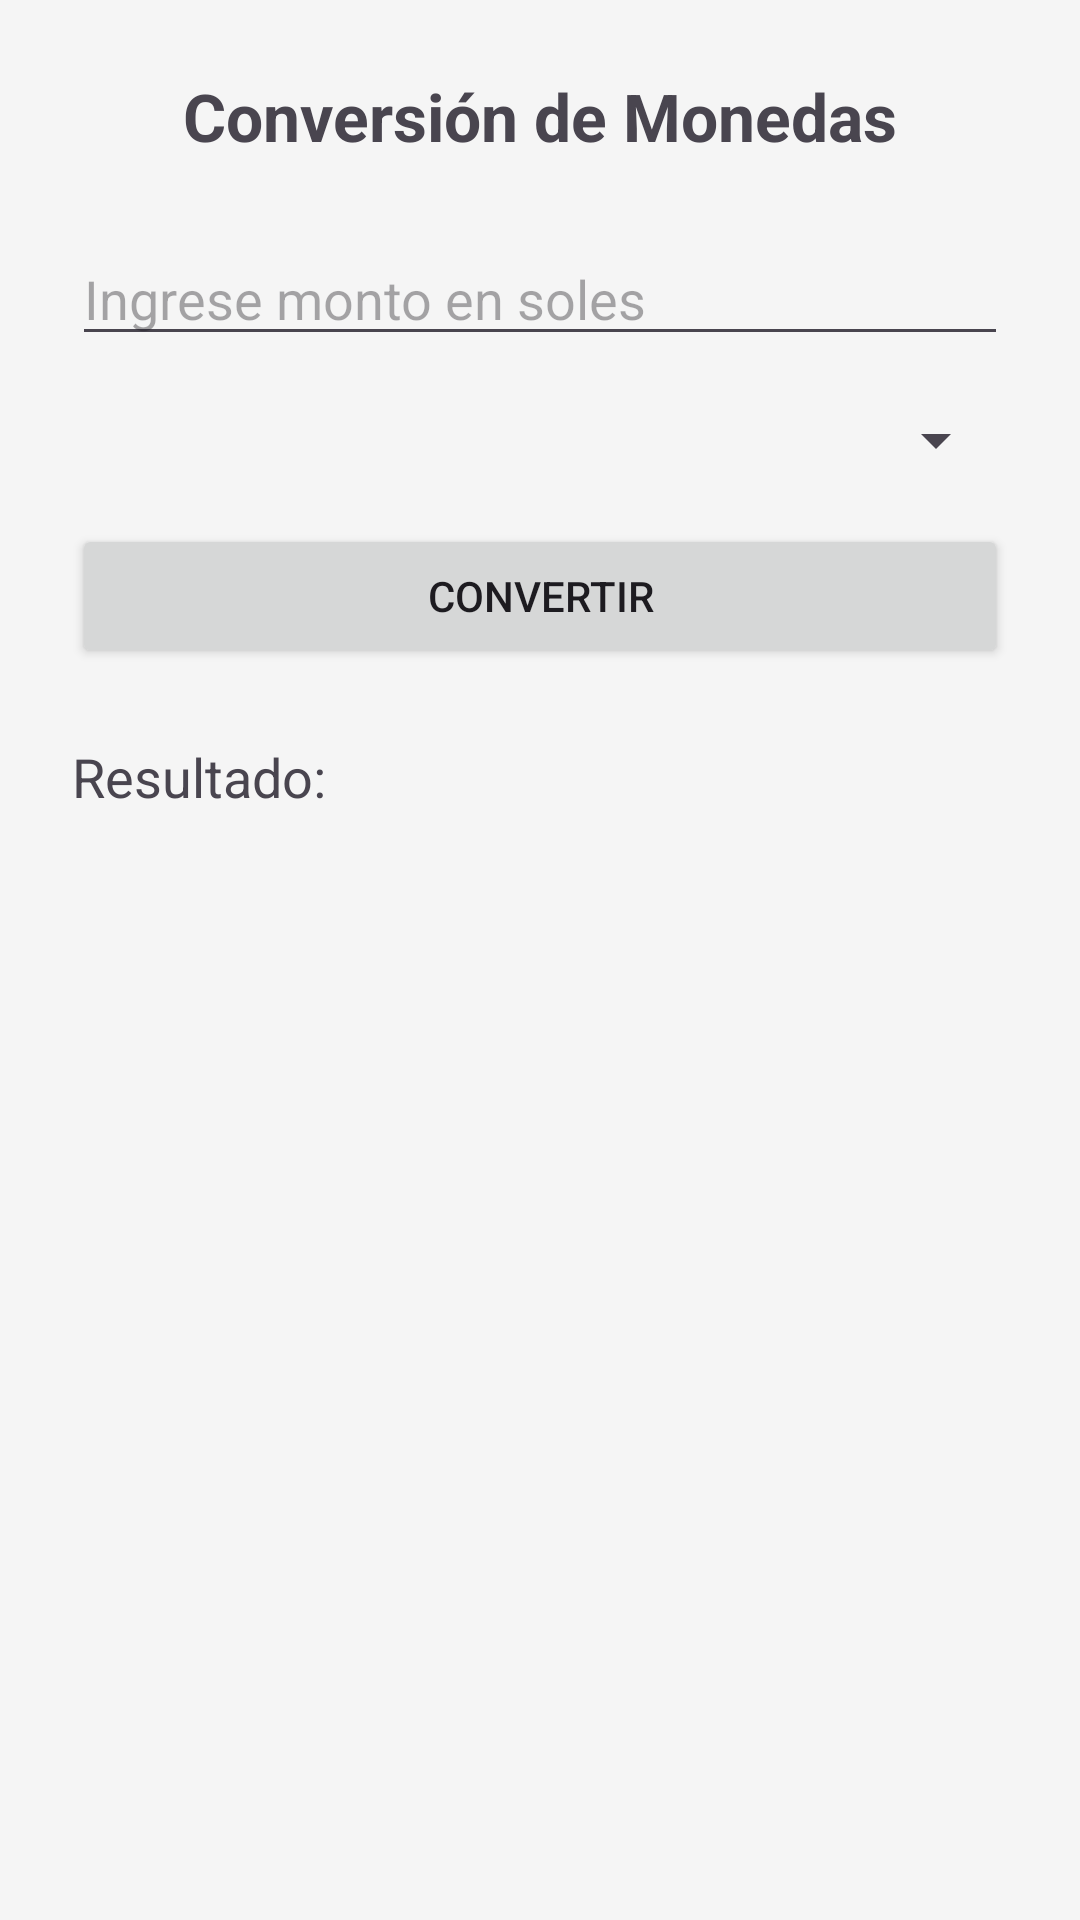

Here is an Android app screen rendered from its layout file. Give the layout XML and the strings, colors and styles it references.
<!-- AndroidManifest.xml: application theme Theme.Seguimiento_Piero -->
<!-- res/layout/activity_monedas.xml -->
<?xml version="1.0" encoding="utf-8"?>
<androidx.constraintlayout.widget.ConstraintLayout
    xmlns:android="http://schemas.android.com/apk/res/android"
    xmlns:app="http://schemas.android.com/apk/res-auto"
    android:layout_width="match_parent"
    android:layout_height="match_parent"
    android:padding="24dp"
    android:background="#F5F5F5">

    <TextView
        android:id="@+id/txtTituloMonedas"
        android:layout_width="wrap_content"
        android:layout_height="wrap_content"
        android:text="Conversión de Monedas"
        android:textSize="22sp"
        android:textStyle="bold"
        app:layout_constraintTop_toTopOf="parent"
        app:layout_constraintStart_toStartOf="parent"
        app:layout_constraintEnd_toEndOf="parent" />

    <EditText
        android:id="@+id/etMonto"
        android:layout_width="0dp"
        android:layout_height="wrap_content"
        android:hint="Ingrese monto en soles"
        android:inputType="numberDecimal"
        app:layout_constraintTop_toBottomOf="@id/txtTituloMonedas"
        app:layout_constraintStart_toStartOf="parent"
        app:layout_constraintEnd_toEndOf="parent"
        android:layout_marginTop="24dp" />

    <Spinner
        android:id="@+id/spinnerMonedas"
        android:layout_width="0dp"
        android:layout_height="wrap_content"
        app:layout_constraintTop_toBottomOf="@id/etMonto"
        app:layout_constraintStart_toStartOf="parent"
        app:layout_constraintEnd_toEndOf="parent"
        android:layout_marginTop="16dp" />

    <Button
        android:id="@+id/btnConvertir"
        android:layout_width="0dp"
        android:layout_height="wrap_content"
        android:text="Convertir"
        app:layout_constraintTop_toBottomOf="@id/spinnerMonedas"
        app:layout_constraintStart_toStartOf="parent"
        app:layout_constraintEnd_toEndOf="parent"
        android:layout_marginTop="16dp" />

    <TextView
        android:id="@+id/txtResultado"
        android:layout_width="wrap_content"
        android:layout_height="wrap_content"
        android:text="Resultado:"
        android:textSize="18sp"
        app:layout_constraintTop_toBottomOf="@id/btnConvertir"
        app:layout_constraintStart_toStartOf="parent"
        android:layout_marginTop="24dp" />

</androidx.constraintlayout.widget.ConstraintLayout>
<!-- resources referenced by this layout -->
<resources>
  <style name="Theme.Seguimiento_Piero" parent="Base.Theme.Seguimiento_Piero" />
  <style name="Base.Theme.Seguimiento_Piero" parent="Theme.Material3.DayNight.NoActionBar">
          
          
      </style>
</resources>
